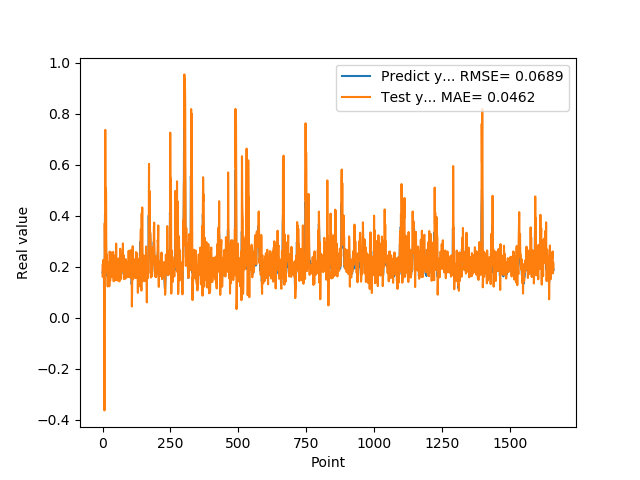

Data behind this chart, as committed beside it:
1.769561022520000082e-01, 2.060537961602106061e-01
1.810430586339999981e-01, 1.595825911904802386e-01
1.955727785830000398e-01, 2.098605901697621623e-01
1.954265981910000005e-01, 2.267071110648228305e-01
2.004670947789999880e-01, 1.857919927933023851e-01
2.029463946819999587e-01, 2.086336103158362709e-01
0.000000000000000000e+00, 2.079157734049847939e-01
1.862521618600000151e-01, -3.632973708245806899e-01
1.862153261900000301e-01, 3.701221512739154007e-01
4.038094580169999670e-01, 2.723877768193165294e-01
4.118085205549999461e-01, 7.360943605739512785e-01
3.743042349819999948e-01, 4.513506815578235409e-01
3.571429848669999685e-01, 5.081099899405769893e-01
2.572054266930000055e-01, 4.862325705087259808e-01
2.409307956699999753e-01, 2.140558416136994213e-01
2.253161966800000249e-01, 1.780827323485948688e-01
1.935185044999999937e-01, 2.475820440976247705e-01
1.787700653079999924e-01, 1.960695321044450545e-01
1.622045934200000150e-01, 1.803189442551965949e-01
1.761920750140000269e-01, 1.222839733193436113e-01
1.883655935530000325e-01, 2.041593365099859114e-01
1.861467957499999548e-01, 2.065110116257390660e-01
1.954913884399999968e-01, 1.855136118638203158e-01
1.954011768099999935e-01, 2.175339938180370913e-01
1.660518944260000185e-01, 1.956784347436594518e-01
1.907722949980000249e-01, 1.232372853597156065e-01
2.156041562559999625e-01, 2.590121172310776987e-01
1.898660957809999716e-01, 2.534930721530896380e-01
1.770474612709999895e-01, 1.447113540360601136e-01
2.001174986360000074e-01, 1.939113977614768669e-01
1.948629021640000125e-01, 2.576807193956381359e-01
1.922753006219999894e-01, 1.630123148717896875e-01
1.779100298880000042e-01, 1.970541548481157534e-01
1.810636967419999854e-01, 1.621299227487866257e-01
1.680064052340000114e-01, 1.894705998076301745e-01
1.635809391740000174e-01, 1.603192444310973519e-01
1.706920862200000111e-01, 1.888785027615738354e-01
1.916799396280000345e-01, 1.980390686260042332e-01
2.085516005749999957e-01, 2.185409867428723674e-01
2.058236002919999752e-01, 2.578482817745587075e-01
1.828240007160000513e-01, 1.828934634347247068e-01
1.857409924269999846e-01, 1.427497348524228715e-01
1.775099337099999841e-01, 1.964985478218540249e-01
1.752161234619999952e-01, 1.756168454761173336e-01
1.971126049759999999e-01, 1.881469323859354670e-01
1.845117062330000057e-01, 2.436276013893733106e-01
1.984785944219999987e-01, 1.839087247351635368e-01
2.143009155989999692e-01, 2.306455221860750915e-01
1.841159015890000139e-01, 2.388149741049456487e-01
2.104043960570000094e-01, 1.466770527617075048e-01
2.032361328599999739e-01, 2.905694373342098125e-01
2.088565975429999833e-01, 1.977411198177220220e-01
1.960448026660000231e-01, 1.907983890187589238e-01
1.900728046889999523e-01, 1.752850058341759998e-01
1.658952832220000062e-01, 2.118251798604686431e-01
1.872539073229999851e-01, 1.460472555758054458e-01
1.852532625200000171e-01, 2.290801921401375840e-01
1.799222826959999966e-01, 2.150219109859746458e-01
2.012764066460000223e-01, 1.908811892797224186e-01
1.978618204589999985e-01, 2.324101015907574785e-01
1.950792670250000027e-01, 1.797009343714646712e-01
... 1,599 more rows
